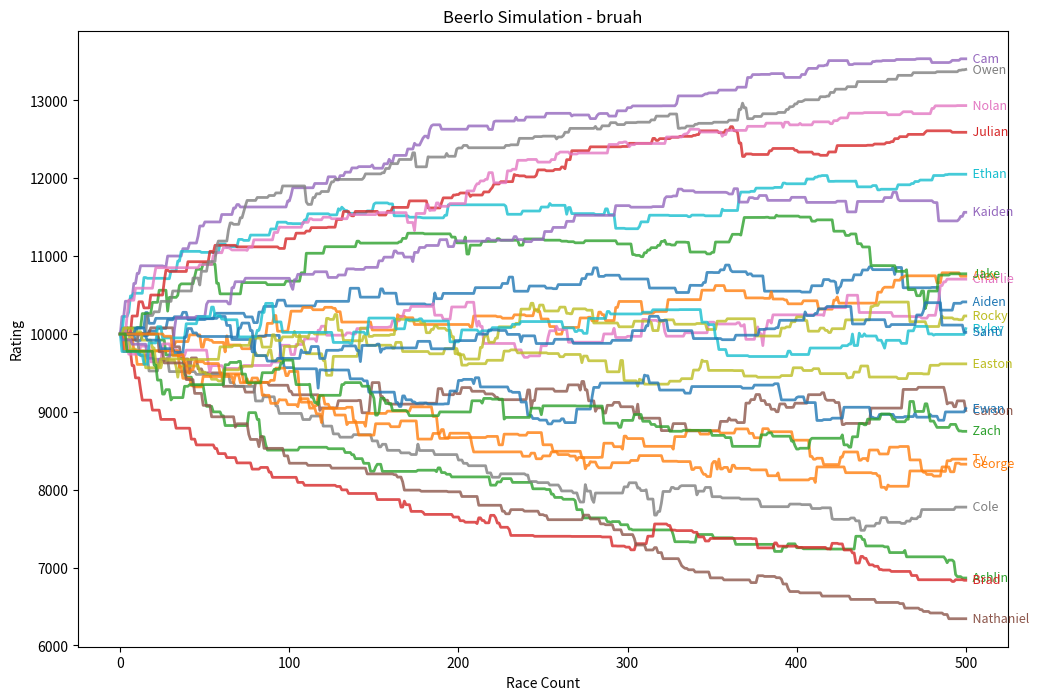

This chart was generated by the following Python code:
#THIS ELO SIMULATOR USES THE ELO LOGIC FROM THE elocalculators\v3\elocalcv3.py calculator and does not consider any of the new logic!!!!!!!!!!!!!!!!!!!!!!!!!!!!!!!!!
import random
import pandas as pd
import matplotlib.pyplot as plt
#these are just import for the plotting tool and some randomness
#THIS SIMULATOR IS ONLY SIMULATING 1v1v1v1's I do have logic for other races 1v1v1, 1v1, 2v2, and relays (these are a W.I.P)
# --- 1. SETTINGS ---
STARTING_ELO = 10000.0 #This is the baseline rating for every player in the simulation (The starting Elo)
K_FACTOR = 150.0 # This is the senetivity, it determines how much the points can change in each race (Remember there are technically 3 races for each race in a 1v1v1v1 (AvB, AvC, AvD))
DIVIDER = 2000.0 #Higher values make the system less punishing in a way and increase the spread of points 2000 might be an elo between (5000 - 15000) but 400 might only have a difference between (8000 - 12000)
TOTAL_RACES = 500 # the amount of races being simulated (4 random players selected from the player array and put against eachother)

player_names = [
    "Aiden", "Alex", "Ashlin", "Brad", "Cam", "Carson", "Charlie", "Cole", 
    "Easton", "Ethan", "Ewan", "George", "Jake", "Julian", "Kaiden", 
    "Nathaniel", "Nolan", "Owen", "Rocky", "Ryley", "Santi", "Ty", "Zach"
] #every player that has attended a beerio

# Assign "Hidden Skill" (from 0.5 to 1.5) so some players naturally win more, a player with a skill rating of 1.5 is statistically more likely to outperform a player with 0.5, but it is not impossible for them to lose
skills = {"Cam": 1.5,
          "Owen": 1.45,
          "Nolan": 1.4,
          "Julian": 1.3,
          "Ethan": 1.2,
          "Kaiden": 1.1,
          "Jake":1.05,
          "Aiden": 1.0,
          "Alex": 0.95,
          "Charlie": 0.94,
          "Ryley": 0.93,
          "Rocky": 0.92,
          "Santi": 0.9,
          "Easton": 0.85,
          "Carson": 0.8,
          "Ewan": 0.78,
          "Zach": 0.75,
          "Ty": 0.72,
          "George": 0.7,
          "Cole": 0.65,
          "Ashlin": 0.6,
          "Brad": 0.55,
          "Nathaniel": 0.5} #RIGHT NOW THE SKILL RATINGS ARE BASED OFF THE GRAPH IN THE BEERIO GROUPCHAT

players = {name: {"elo": STARTING_ELO} for name in player_names} #sets up data structures, "players" stores the current rating, "history" stores the raing over time
history = {name: [STARTING_ELO] for name in player_names}

def expected_result(ra, rb):
    return 1 / (1 + 10 ** ((rb - ra) / DIVIDER)) #calculates the probablity (0 to 1) that Player A (ra) will beat Player B (rb) based on the formula found in the planning folder (the image.png one not the other one)

def run_simulation():
    for _ in range(TOTAL_RACES):

        matchup = random.sample(player_names, 4)
        
        # (Skill * random float determines the finishing "performance")
        performance = {p: skills[p] * random.uniform(0.8, 1.2) for p in matchup}
        results = sorted(matchup, key=lambda p: performance[p], reverse=True) # - rank players by performance (highest value = 1st place)
        
        p1, p2, p3, p4 = results
        r1, r2, r3, r4 = [players[p]['elo'] for p in results]

        #calculate the rating changes (c) - each player is compared against the other 3 they went against in the race. 
        c1 = K_FACTOR * ((1-expected_result(r1,r2)) + (1-expected_result(r1,r3)) + (1-expected_result(r1,r4)))

        c2 = K_FACTOR * ((0-expected_result(r2,r1)) + (1-expected_result(r2,r3)) + (1-expected_result(r2,r4)))

        c3 = K_FACTOR * ((0-expected_result(r3,r1)) + (0-expected_result(r3,r2)) + (1-expected_result(r3,r4)))

        c4 = K_FACTOR * ((0-expected_result(r4,r1)) + (0-expected_result(r4,r2)) + (0-expected_result(r4,r3)))


        saved_points = 0 #this is a protection so that if second place is still going to lose points (for example if cole beats cam) it will cut the amount of points lost in half. it will still be net neutral as it corrects the winners score (cole) aswell
        if c2 < 0:
            original_c2 = c2
            c2 = c2 * 0.5
            saved_points = abs(original_c2 - c2)

        #this makes sure that the system is still net neutral at the end of the calculation the points that were saved from second are deducted from first
        c1 = c1 - saved_points

        #this updates the current elo ratings for the players
        players[p1]['elo'] += c1
        players[p2]['elo'] += c2
        players[p3]['elo'] += c3
        players[p4]['elo'] += c4

        #save the ratings into the history so that we can plot it on the graph
        for name in player_names:
            history[name].append(players[name]['elo'])

#simulation and visuals
run_simulation()

plt.figure(figsize=(12, 8))
#setting up the graph
for name in player_names:
    line = plt.plot(history[name], linewidth=2, alpha=0.8)
    last_y = history[name][-1]
    plt.text(len(history[name]), last_y, f"  {name}", 
             va='center', color=line[0].get_color(), fontsize=9)
#adding graph labels
plt.title("Beerlo Simulation - bruah")
plt.xlabel("Race Count")
plt.ylabel("Rating")
#show the graph
plt.show()

#this print statment just shows you the spread between the best and worst player in the python output
final_values = sorted([players[p]['elo'] for p in player_names])
print(f"range: {final_values[0]:.0f} - {final_values[-1]:.0f}")

